Labelled photos from "dataset", an image-classification folder in MohamedRagabAbbas/Brain-Tumor-Detection-and-Classification. The possible labels are: glioma, meningioma, no tumor, pituitary tumor.

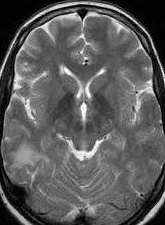
Label: no tumor

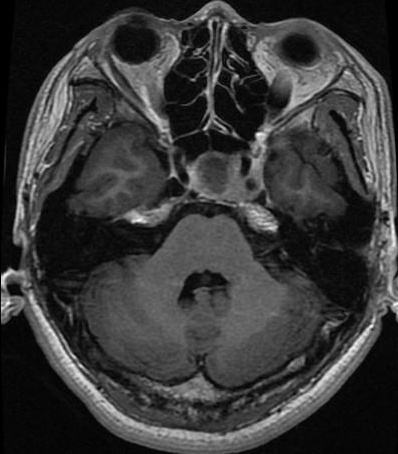
Label: pituitary tumor

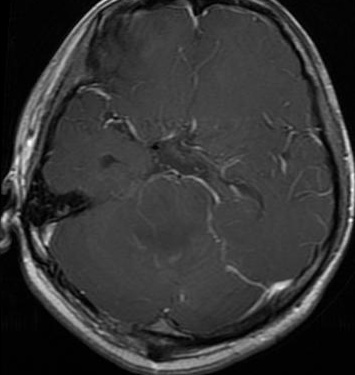
Label: glioma

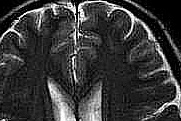
Label: no tumor

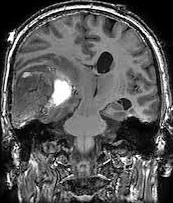
Label: meningioma

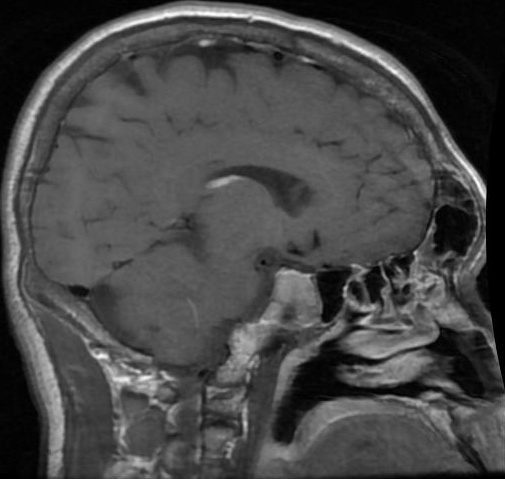
Label: pituitary tumor
